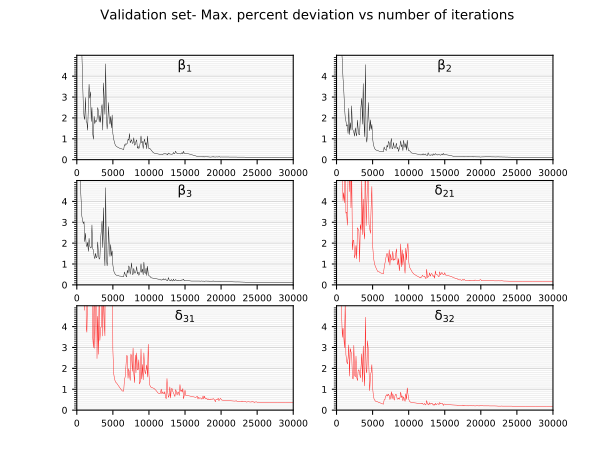

Values plotted in this chart, from the file beside it:
26.94504165649414, 12.69984245300293, 21.910776138305664, 27.844131469726562, 33.45052719116211, 10.865787506103516, 
21.44, 11.23, 16.16, 10.69, 16.01, 13.14, 
12.6, 9.457, 7.404, 12.5, 8.089, 8.802, 
9.826, 7.441, 5.555, 10.08, 8.036, 7.161, 
7.989, 6.691, 4.837, 8.403, 8.473, 5.707, 
6.372, 6.015, 4.017, 7.247, 8.814, 5.231, 
5.113, 5.287, 3.293, 5.88, 7.92, 4.755, 
3.741, 4.741, 3.083, 5.681, 9.604, 3.487, 
2.605, 3.896, 2.939, 4.033, 6.554, 3.927, 
2.067, 3.385, 3.032, 4.414, 6.428, 3.549, 
1.926, 2.576, 2.073, 3.933, 4.782, 2.988, 
2.978, 2.044, 2.474, 13.28, 27.07, 5.134, 
1.813, 1.854, 1.93, 3.435, 4.011, 2.662, 
1.79, 1.607, 1.831, 3.481, 3.731, 2.357, 
1.411, 1.674, 2.04, 2.86, 5.696, 2.21, 
2.48, 1.251, 1.605, 5.281, 9.191, 2.494, 
3.614, 2.46, 2.231, 7.725, 15.93, 3.129, 
2.949, 1.2, 1.857, 4.47, 7.798, 1.629, 
3.249, 1.768, 1.766, 7.541, 15.94, 2.946, 
1.829, 1.41, 1.79, 3.693, 5.262, 2.798, 
2.5, 2.578, 2.871, 5.87, 7.354, 2.713, 
1.264, 1.504, 1.716, 1.672, 3.553, 1.547, 
0.9803, 1.398, 1.687, 2.143, 2.994, 1.49, 
2.077, 1.31, 1.371, 2.115, 5.76, 3.104, 
1.73, 1.125, 1.258, 1.29, 2.958, 1.681, 
1.876, 1.526, 1.513, 1.492, 5.465, 1.595, 
1.823, 1.257, 1.298, 1.892, 12.89, 2.59, 
1.925, 1.135, 1.343, 1.251, 2.47, 1.57, 
2.497, 1.897, 2.056, 2.739, 4.494, 1.416, 
2.314, 1.455, 1.476, 2.67, 2.674, 1.91, 
1.805, 1.207, 1.233, 2.593, 5.865, 1.934, 
2.116, 1.187, 1.286, 1.097, 3.338, 1.777, 
1.788, 2.115, 2.19, 2.888, 3.963, 1.547, 
2.444, 2.597, 2.604, 2.645, 3.971, 2.179, 
2.641, 2.94, 3.061, 5.044, 10.2, 2.697, 
1.418, 1.699, 1.787, 2.405, 3.549, 1.348, 
3.674, 3.644, 3.696, 4.113, 6.21, 3.071, 
2.949, 1.8, 1.727, 2.552, 4.22, 1.86, 
2.171, 1.099, 0.9171, 2.195, 3.559, 1.159, 
4.588, 4.551, 4.655, 7.508, 10.76, 4.451, 
2.166, 1.086, 1.37, 2.834, 7.707, 1.95, 
1.467, 0.8384, 0.912, 3.785, 7.092, 1.778, 
1.89, 1.329, 1.314, 5.052, 14.71, 3.325, 
2.736, 2.738, 2.792, 5.335, 9.919, 2.902, 
1.883, 1.865, 1.884, 2.898, 6.183, 1.841, 
1.7, 1.386, 1.361, 2.703, 5.453, 0.9298, 
2.071, 1.906, 1.932, 2.468, 5.124, 1.655, 
1.518, 1.449, 1.381, 3.799, 10.12, 1.828, 
2.14, 1.691, 1.626, 4.715, 10.84, 2.177, 
1.249, 1.036, 0.957, 1.946, 2.911, 1.107, 
1.012, 0.7415, 0.6972, 1.427, 1.796, 0.7059, 
0.8507, 0.615, 0.5919, 1.138, 1.547, 0.5393, 
0.7362, 0.5279, 0.5294, 0.9695, 1.412, 0.4732, 
0.665, 0.4736, 0.4828, 0.8715, 1.333, 0.4315, 
0.6332, 0.4571, 0.463, 0.7971, 1.304, 0.4055, 
0.61, 0.4458, 0.4581, 0.7211, 1.253, 0.403, 
0.5904, 0.4403, 0.454, 0.6469, 1.193, 0.3977, 
0.5644, 0.4212, 0.4367, 0.63, 1.144, 0.3764, 
0.5474, 0.4068, 0.423, 0.6299, 1.107, 0.368, 
0.5364, 0.4024, 0.4187, 0.5973, 1.054, 0.3515, 
0.527, 0.4007, 0.4178, 0.5746, 1.014, 0.3371, 
... 239 more rows
